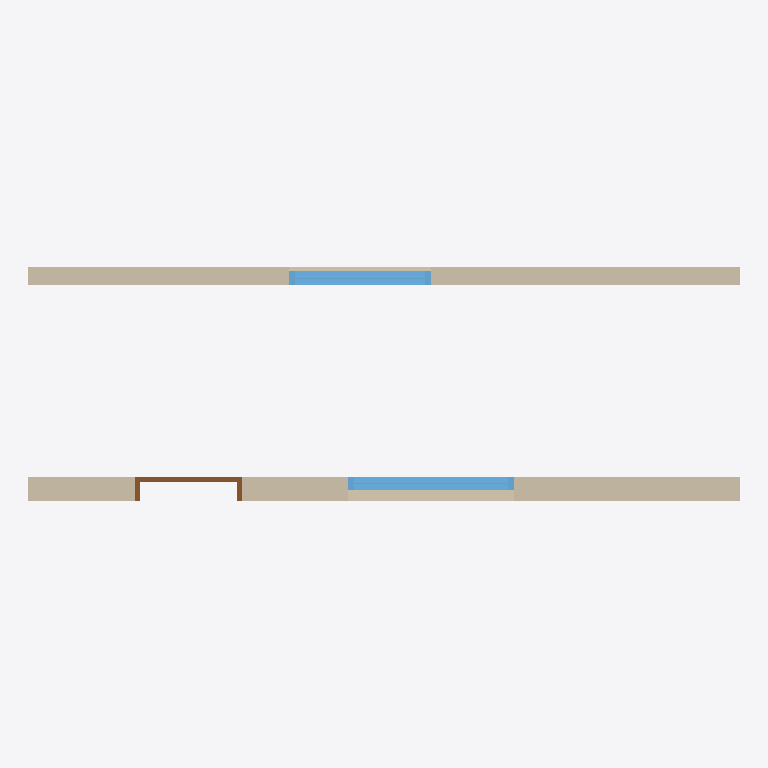
Plan cut of the same IFC building model at storey 'F05 Ground' (level 0.00 m, cut at 1.40 m), seen from above with north up, elements coloured by IFC class: 2 walls (beige), 2 windows (light blue), 1 door (brown). Cut surfaces are drawn darker.
Extent 6.0 m × 2.0 m × 3.0 m (x, y, z). Storeys (1): F05 Ground at 0.00 m. Elements (5): 2 IfcWall, 2 IfcWindow, 1 IfcDoor.

HEADER;
FILE_DESCRIPTION(('ViewDefinition [DesignTransferView]'),'2;1');
FILE_NAME('building.ifc','2026-10-22T12:00:00',(''),(''),'BimCraft','BimCraft','');
FILE_SCHEMA(('IFC4'));
ENDSEC;
DATA;
#18=IFCPROJECT('0F05000000000000000000',#5,'F05 straight-wall sections',$,$,$,$,(#14),#10);
#20=IFCSITE('0F05000000000000000001',#5,'F05 straight-wall sections',$,$,#19,$,$,.ELEMENT.,$,$,$,$,$);
#22=IFCBUILDING('0F05000000000000000002',#5,'F05 straight-wall sections',$,$,#21,$,$,.ELEMENT.,$,$,$);
#26=IFCBUILDINGSTOREY('0F05000000000000000003',#5,'F05 Ground',$,$,#25,$,$,.ELEMENT.,0.0);
#81=IFCWALL('0F05000000000000000017',#5,'F05 rainscreen',$,'F05 rainscreen',#80,#555,$,.STANDARD.);
#133=IFCWALL('0F05000000000000000027',#5,'F05 service partition',$,'F05 service partition',#132,#742,$,.STANDARD.);
#370=IFCWINDOW('0F05000000000000000057',#5,'Fixed window',$,'Fixed window',#369,#517,'W1',1350.0,1400.0,.WINDOW.,.SINGLE_PANEL.,$);
#568=IFCWINDOW('0F05000000000000000076',#5,'Fixed window',$,'Fixed window',#567,#704,'W2',1000.0,1200.0,.WINDOW.,.SINGLE_PANEL.,$);
#191=IFCDOOR('0F05000000000000000038',#5,'Single swing door',$,'Single swing door',#190,#319,'D1',2100.0,900.0,.DOOR.,.SINGLE_SWING_LEFT.,$);
ENDSEC;
